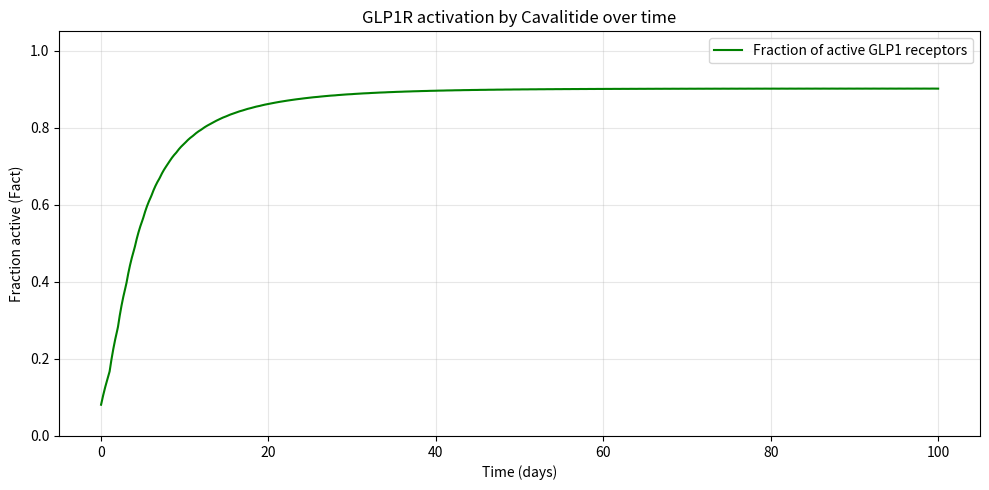

This chart was generated by the following Python code:

import numpy as np
import matplotlib.pyplot as plt
from scipy.integrate import solve_ivp

# ===== Cavalitide parameters =====
products = {
    'Cavalitide': dict(
        Favailable=0.01,
        ka=0.006,
        D=29,
        interval=24,
        n_doses=100,
        depot='gut (oral)'
    ),
}

# ===== Shared PK parameters =====
ke = 0.0039       # Elimination rate (1/h)
V = 10.8          # Volume of distribution (L)
MW = 4113.6       # Molecular weight (g/mol)
Ffree = 0.01      # Free fraction of Cavalitide

dt = 0.1          # Output time spacing (h)


# ===== Pharmacokinetic model =====
def ODEfunc(t, y, ka):
    Asc, Cc = y

    dAsc = -ka * Asc
    dCc = ka * Asc / V - ke * Cc

    return [dAsc, dCc]


# ===== Simulate repeated dosing using solve_ivp =====
def simulate(D, n_doses, interval, ka, Favailable, dt):

    t_out, Asc_out, Cc_out = [], [], []

    y = np.array([0.0, 0.0])

    n_steps = int(round(interval / dt))
    t_eval = np.linspace(0, interval, n_steps + 1)

    for i in range(n_doses):

        # Add dose to the gut depot
        y[0] += Favailable * D

        t0 = i * interval

        # Solve differential equations
        sol = solve_ivp(
            ODEfunc,
            (0, interval),
            y,
            args=(ka,),
            t_eval=t_eval
        )

        if not sol.success:
            raise RuntimeError(sol.message)

        t_out.append(t0 + sol.t)
        Asc_out.append(sol.y[0])
        Cc_out.append(sol.y[1])

        # Carry the final state into the next interval
        y = sol.y[:, -1].copy()

    # Combine all dosing intervals
    t = np.concatenate(t_out)
    Asc_out = np.concatenate(Asc_out)
    Cc_out = np.concatenate(Cc_out)

    # Convert mg/L to nM
    Cc_nM = Cc_out * 1e-3 / MW * 1e9

    return t, Asc_out, Cc_nM


# ===== Run Cavalitide PK simulation =====
results = {}

for drug, p in products.items():

    t, Asc, Cc = simulate(
        p['D'],
        p['n_doses'],
        p['interval'],
        p['ka'],
        p['Favailable'],
        dt
    )

    results[drug] = (t, Asc, Cc)


# ===== Pharmacodynamic model =====
def Fact(L1, L2, Kd1, Kd2):
    """Fraction of active GLP1 receptors"""

    return (Kd2 * L1 + Kd1 * L2) / (
        Kd1 * Kd2 + Kd2 * L1 + Kd1 * L2
    )


# Receptor binding parameters
Kd1 = 0.17       # GLP1 dissociation constant (nM)
Kd2 = 0.077      # Cavalitide fitted Kd (nM)
L1 = 0.015       # Fasting GLP1 concentration (nM)


# ===== Calculate receptor activation over time =====
t_cav, Asc_cav, Cc_cav = results['Cavalitide']

# Convert total blood concentration to free concentration
L2_free = Ffree * Cc_cav

# Calculate fraction of active receptors
Fact_over_time = Fact(L1, L2_free, Kd1, Kd2)


# ===== Plot PKPD results =====
plt.figure(figsize=(10, 5))

plt.plot(
    t_cav / 24,
    Fact_over_time,
    label="Fraction of active GLP1 receptors",
    color="green"
)

plt.xlabel("Time (days)")
plt.ylabel("Fraction active (Fact)")
plt.title("GLP1R activation by Cavalitide over time")

plt.ylim(0, 1.05)
plt.legend()
plt.grid(alpha=0.3)
plt.tight_layout()

plt.show()
